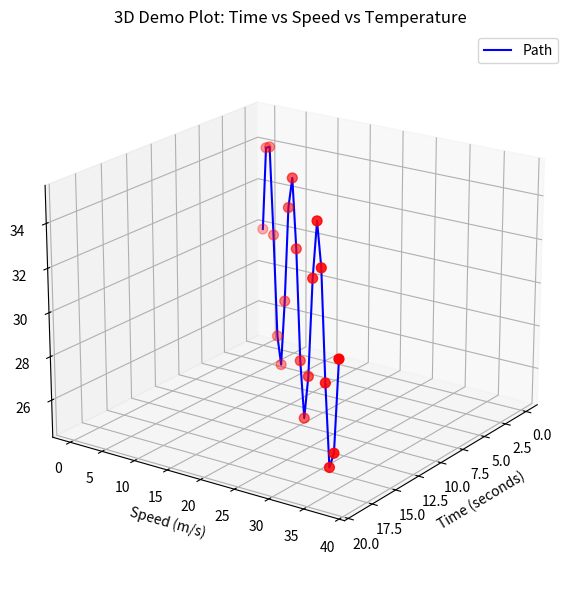
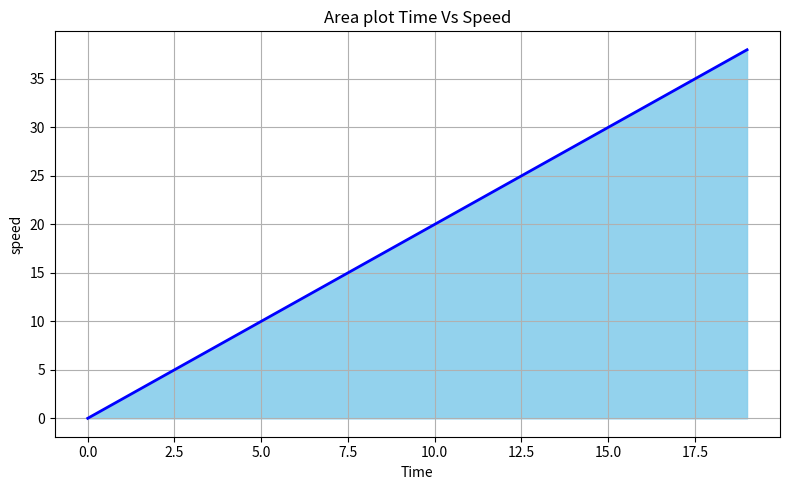
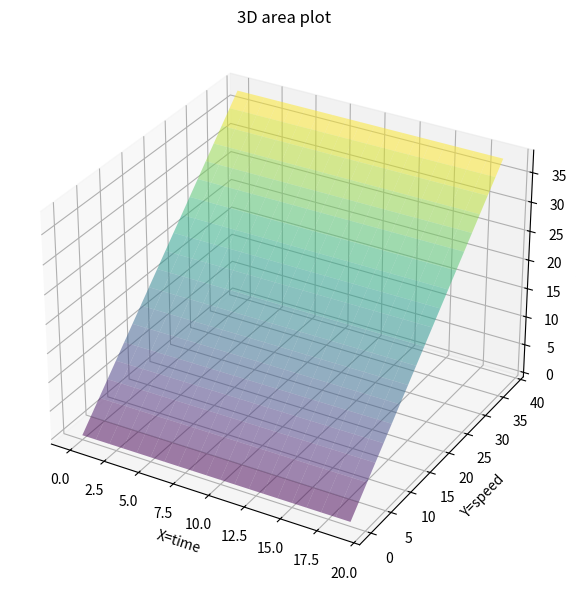
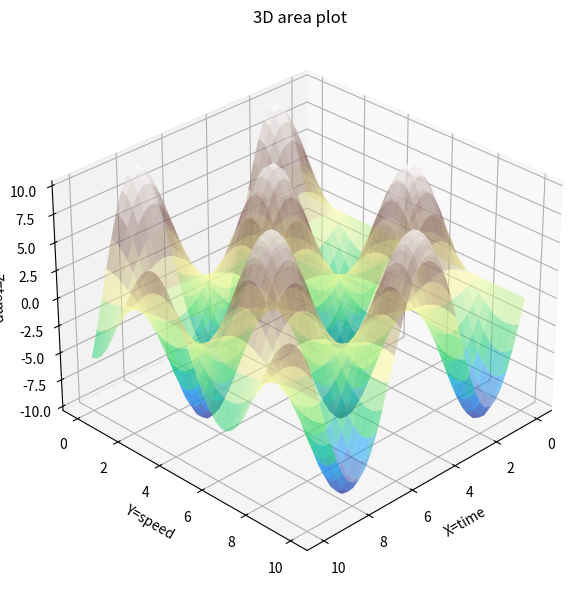

The matplotlib source for these figures, in order:
import matplotlib.pyplot as plt
from mpl_toolkits.mplot3d import Axes3D  # needed to activate 3D projection
import numpy as np
print(plt.colormaps())
 
# ----------------------------------------------------
# 1. Create dummy data
# ----------------------------------------------------
# Let's imagine:
# X = Time (seconds)
# Y = Speed (m/s)
# Z = Temperature (°C)
 
# Generate 20 points
x = np.arange(0, 20, 1)           # 0,1,2,...,19 (Time)
y = x * 2                         # Speed (just 2x time for demo)
z = 30 + np.sin(x) * 5            # Temperature around 30°C with small variation
 
# ----------------------------------------------------
# 2. Create 3D figure and axes
# ----------------------------------------------------
fig = plt.figure(figsize=(8, 6))
ax = fig.add_subplot(111, projection='3d')
 
# ----------------------------------------------------
# 3. Plot data (both line and scatter for clarity)
# ----------------------------------------------------
ax.plot(x, y, z, label="Path", color="blue")        # 3D line
ax.scatter(x, y, z, color="red", s=50)              # 3D points
 
# ----------------------------------------------------
# 4. Label axes and add title
# ----------------------------------------------------
ax.set_xlabel("Time (seconds)")
ax.set_ylabel("Speed (m/s)")
ax.set_zlabel("Temperature (°C)")
ax.set_title("3D Demo Plot: Time vs Speed vs Temperature")
 
# Optional: show legend
ax.legend()
 
# Optional: adjust viewing angle
ax.view_init(elev=20, azim=35)  # elevation, azimuth
 
# ----------------------------------------------------
# 5. Show plot
# ----------------------------------------------------
plt.tight_layout()
plt.show()

#Area plot
plt.figure(figsize=(8,5))
plt.fill_between(x,y,color="skyblue",alpha=0.9)
plt.plot(x,y,color="blue",linewidth=2)
plt.title("Area plot Time Vs Speed")
plt.xlabel("Time")
plt.ylabel("speed")
plt.grid(True)
plt.tight_layout()
plt.show()

#3D Area plot
fig=plt.figure(figsize=(8,6))
ax=fig.add_subplot(111,projection='3d')
X,Y=np.meshgrid(x,y)
Z=np.outer(y,np.ones_like(x))
surf=ax.plot_surface(X,Y,Z,cmap='viridis',alpha=0.5)
ax.set_title("3D area plot")
ax.set_xlabel("X=time")
ax.set_ylabel("Y=speed")
ax.set_zlabel("Z=temp")
plt.tight_layout()
plt.show()

#3D Area plot
fig=plt.figure(figsize=(8,6))
ax=fig.add_subplot(111,projection='3d')
Xg=np.linspace(0,10,40)
Yg=np.linspace(0,10,40)
Xg,Yg=np.meshgrid(Xg,Yg)
Zg=np.sin(Xg)*np.cos(Yg)*10
surf=ax.plot_surface(Xg,Yg,Zg,cmap='terrain',edgecolor="none",alpha=0.5)
ax.set_title("3D area plot")
ax.set_xlabel("X=time")
ax.set_ylabel("Y=speed")
ax.set_zlabel("Z=temp")
ax.view_init(elev=30,azim=45)
plt.tight_layout()
plt.show()
